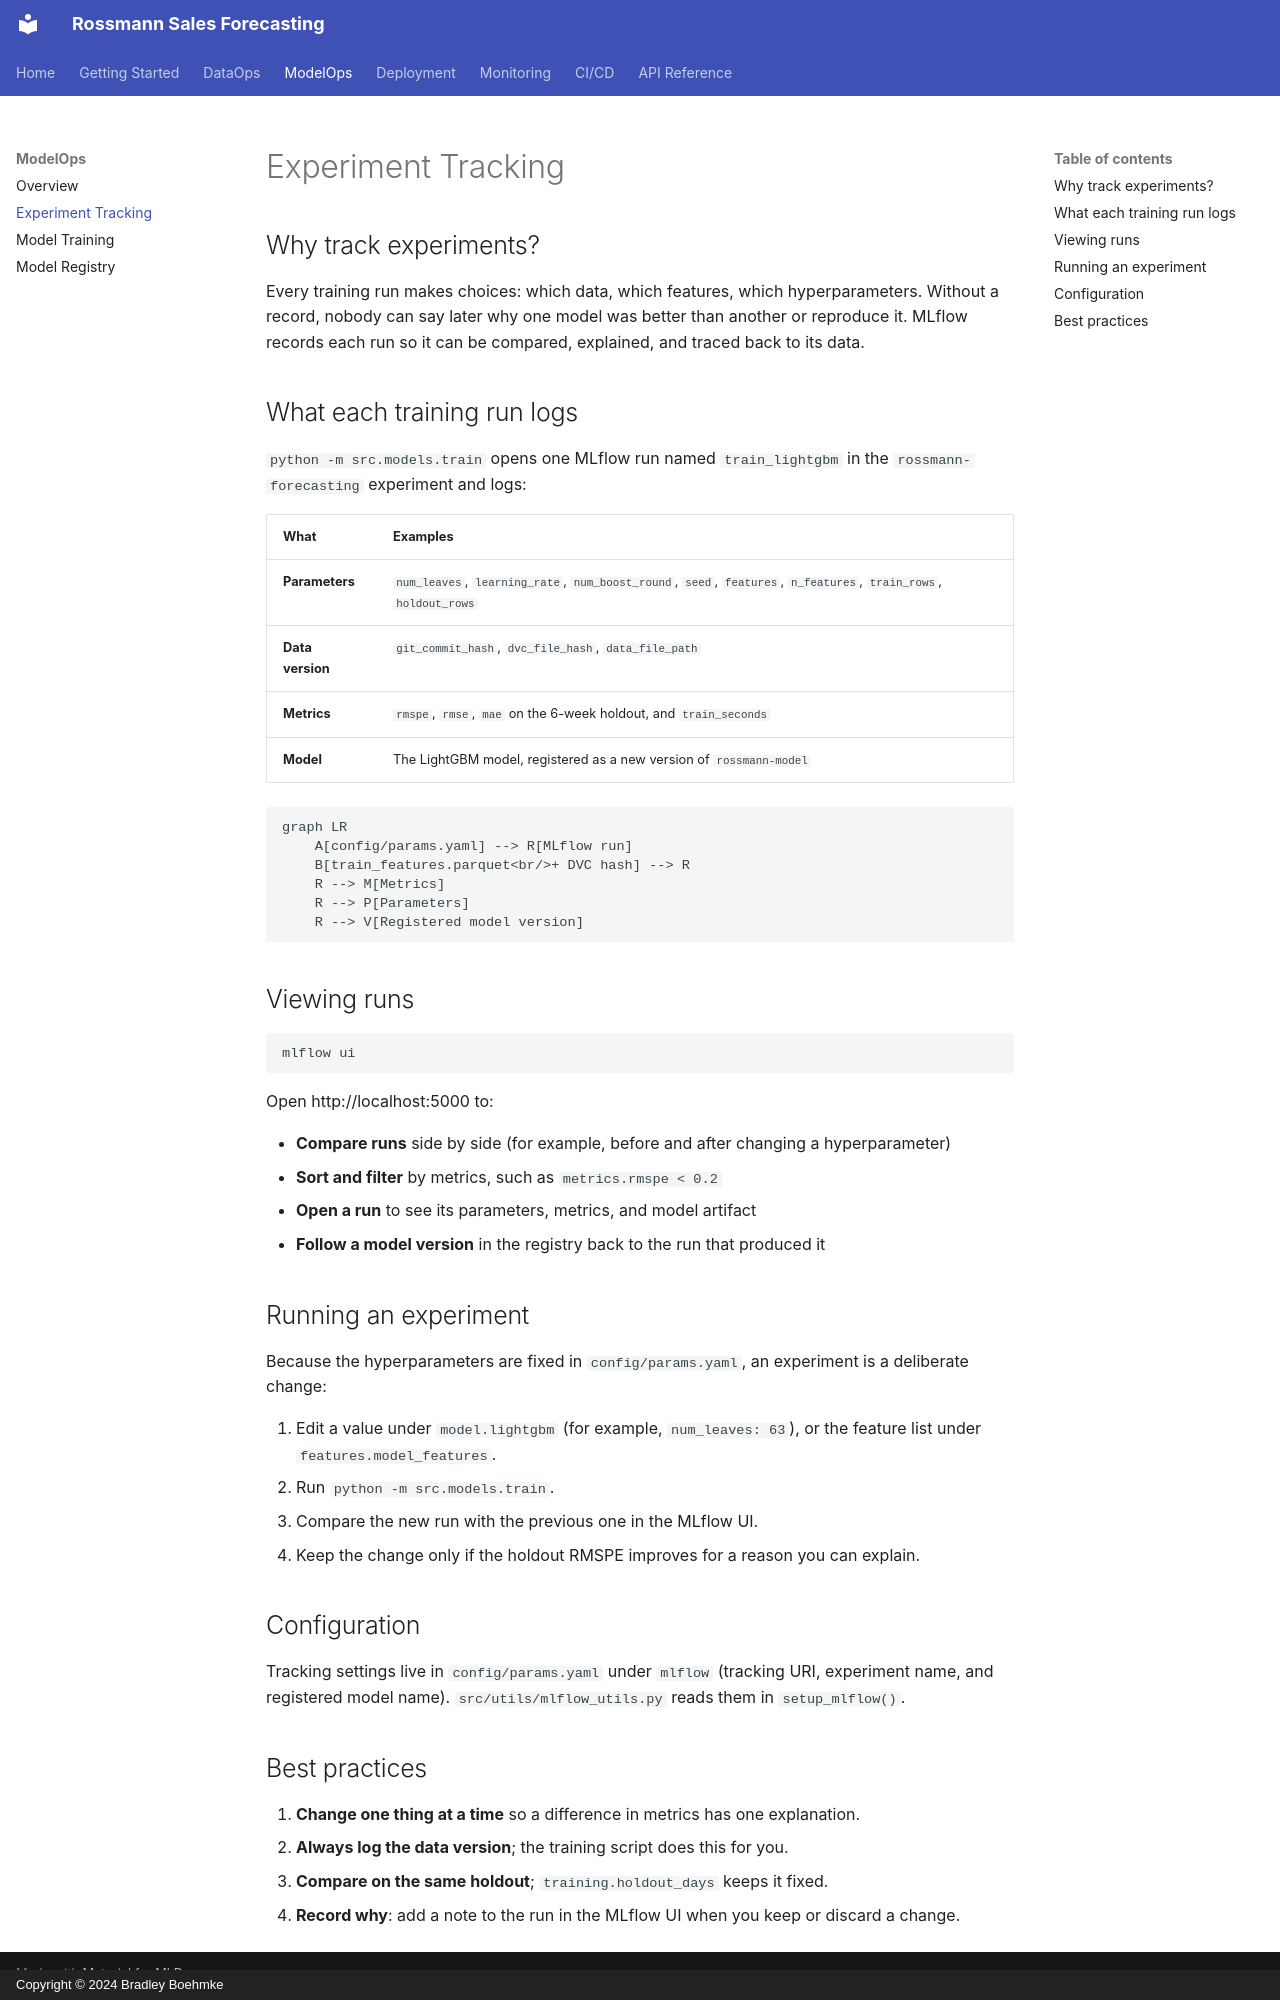

repository: bradleyboehmke/uc-bana-7075-reference-system · page: modelops/tracking/index.html · generator: mkdocs · copyright: Copyright © 2024 Bradley Boehmke

# Experiment Tracking

## Why track experiments?

Every training run makes choices: which data, which features, which hyperparameters. Without a record, nobody can say later why one model was better than another or reproduce it. MLflow records each run so it can be compared, explained, and traced back to its data.

## What each training run logs

`python -m src.models.train` opens one MLflow run named `train_lightgbm` in the `rossmann-forecasting` experiment and logs:

| What | Examples |
|---|---|
| **Parameters** | `num_leaves`, `learning_rate`, `num_boost_round`, `seed`, `features`, `n_features`, `train_rows`, `holdout_rows` |
| **Data version** | `git_commit_hash`, `dvc_file_hash`, `data_file_path` |
| **Metrics** | `rmspe`, `rmse`, `mae` on the 6-week holdout, and `train_seconds` |
| **Model** | The LightGBM model, registered as a new version of `rossmann-model` |

```mermaid
graph LR
    A[config/params.yaml] --> R[MLflow run]
    B[train_features.parquet<br/>+ DVC hash] --> R
    R --> M[Metrics]
    R --> P[Parameters]
    R --> V[Registered model version]
```

## Viewing runs

```bash
mlflow ui
```

Open http://localhost:5000 to:

- **Compare runs** side by side (for example, before and after changing a hyperparameter)
- **Sort and filter** by metrics, such as `metrics.rmspe < 0.2`
- **Open a run** to see its parameters, metrics, and model artifact
- **Follow a model version** in the registry back to the run that produced it

## Running an experiment

Because the hyperparameters are fixed in `config/params.yaml`, an experiment is a deliberate change:

1. Edit a value under `model.lightgbm` (for example, `num_leaves: 63`), or the feature list under `features.model_features`.
2. Run `python -m src.models.train`.
3. Compare the new run with the previous one in the MLflow UI.
4. Keep the change only if the holdout RMSPE improves for a reason you can explain.

## Configuration

Tracking settings live in `config/params.yaml` under `mlflow` (tracking URI, experiment name, and registered model name). `src/utils/mlflow_utils.py` reads them in `setup_mlflow()`.

## Best practices

1. **Change one thing at a time** so a difference in metrics has one explanation.
2. **Always log the data version**; the training script does this for you.
3. **Compare on the same holdout**; `training.holdout_days` keeps it fixed.
4. **Record why**: add a note to the run in the MLflow UI when you keep or discard a change.
